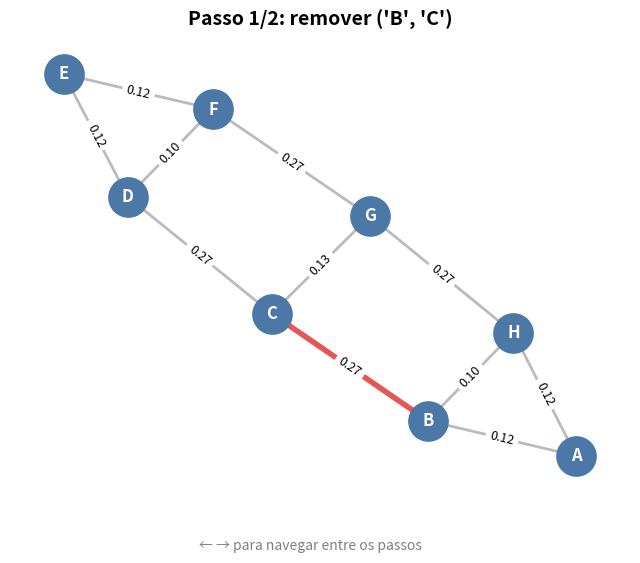

Generate this figure with matplotlib:
# função girvanNewman(Grafo G):
#     enquanto quantidade_componentes_conectados(G) == 1, faça
#         # Calcula a centralidade de intermediação (edge betweenness) de todas as arestas
#         intermediacao <- calcularIntermediacaoArestas(G)
#
#         # Encontra a aresta que faz parte do maior número de caminhos mais curtos
#         e_max <- argmax(intermediacao)
#
#         remover e_max de E(G)
#     fim enquanto
#     P <- componentes_conectados(G)
#     retornar P
# função final

# função calcularIntermediacaoArestas(Grafo G):
#     intermediacao[e] <- 0 para todo e em E(G)
#     para v em V(G), faça
#         # Executa busca em largura (BFS) a partir de v para encontrar caminhos mais curtos
#         caminhos <- caminhosMaisCurtos(G, v)
#         para cada aresta e utilizada em caminhos, faça
#             intermediacao[e] <- intermediacao[e] + fracao_caminhos(e)
#         fim para
#     fim para
#     retornar intermediacao
# função final

#------------------------------------------------------------------------------------------------------------------------------------------------

# import networkx as nx

# def girvan_newman(G):
#     criar_grafo(G, "Grafo Completo")
#     passo = 1
    
#     while len(list(nx.connected_components(G))) == 1:
#         betw = nx.edge_betweenness_centrality(G)
#         maiorAresta = max(betw, key=betw.get)
        
#         print(f"Passo {passo}: Remover {maiorAresta}")
#         G.remove_edge(*maiorAresta)
#         criar_grafo(G, f"Passo {passo}: Remover {maiorAresta}")
        
#         passo += 1

#     return list(nx.connected_components(G))

# G = nx.Graph()
# G.add_edges_from([
#     ('A', 'B'), ('B', 'C'), ('C', 'D'), ('D', 'E'), ('E', 'F'),
#     ('F', 'G'), ('G', 'H'), ('H', 'A'), ('B', 'H'), ('C', 'G'),
#     ('D', 'F')
# ])

# comunidades = girvan_newman(G)

# print("\nComunidades Finais: ")
# for i, c in enumerate(comunidades, 1):
#     print(f"Comunidade {i}: {c}")

#------------------------------------------------------------------------------------------------------------------------------------------------

import networkx as nx
import matplotlib.pyplot as plt

CORES = ["#4C78A8", "#F58518", "#54A24B", "#E45756", "#B279A2"]


def girvan_newman(G):
    G = G.copy()  # não mexe no grafo original
    passos = []
    while nx.number_connected_components(G) == 1:
        betw = nx.edge_betweenness_centrality(G)
        aresta = max(betw, key=betw.get)
        passos.append((G.copy(), betw, aresta))
        G.remove_edge(*aresta)
    return passos, G, list(nx.connected_components(G))


def desenhar(ax, G, pos, titulo, betw=None, removida=None, comunidades=None):
    ax.clear()
    ax.set_title(titulo, fontsize=14, fontweight="bold")
    ax.axis("off")

    if comunidades:
        cor_de = {n: CORES[i % len(CORES)] for i, c in enumerate(comunidades) for n in c}
        cores = [cor_de[n] for n in G.nodes]
    else:
        cores = CORES[0]

    nx.draw_networkx_edges(G, pos, ax=ax, edge_color="#BBBBBB", width=2)
    if removida:  # aresta que vai ser removida, em vermelho
        nx.draw_networkx_edges(G, pos, ax=ax, edgelist=[removida], edge_color="#E45756", width=4)
    nx.draw_networkx_nodes(G, pos, ax=ax, node_color=cores, node_size=800)
    nx.draw_networkx_labels(G, pos, ax=ax, font_color="white", font_weight="bold")
    if betw:
        labels = {e: f"{v:.2f}" for e, v in betw.items()}
        nx.draw_networkx_edge_labels(G, pos, ax=ax, edge_labels=labels, font_size=9)


G = nx.Graph()
G.add_edges_from([
    ('A', 'B'), ('B', 'C'), ('C', 'D'), ('D', 'E'), ('E', 'F'),
    ('F', 'G'), ('G', 'H'), ('H', 'A'), ('B', 'H'), ('C', 'G'),
    ('D', 'F')
])

passos, G_final, comunidades = girvan_newman(G)
pos = nx.spring_layout(G, seed=42)  # layout fixo pra todos os passos

# monta os "quadros" da animação
frames = [
    dict(G=g, titulo=f"Passo {i}/{len(passos)}: remover {a}", betw=b, removida=a)
    for i, (g, b, a) in enumerate(passos, 1)
]
frames.append(dict(G=G_final, titulo="Comunidades finais", comunidades=comunidades))

# janela única com navegação por setas
fig, ax = plt.subplots(figsize=(8, 6))
fig.text(0.5, 0.02, "← → para navegar entre os passos", ha="center", color="gray")
estado = {"i": 0}


def mostrar():
    desenhar(ax, pos=pos, **frames[estado["i"]])
    fig.canvas.draw_idle()


def tecla(event):
    if event.key == "right":
        estado["i"] = min(estado["i"] + 1, len(frames) - 1)
    elif event.key == "left":
        estado["i"] = max(estado["i"] - 1, 0)
    else:
        return
    mostrar()


fig.canvas.mpl_connect("key_press_event", tecla)
mostrar()

print("Comunidades finais:")
for i, c in enumerate(comunidades, 1):
    print(f"Comunidade {i}: {c}")

plt.show()  # já bloqueia até fechar a janela, não precisa do input()
